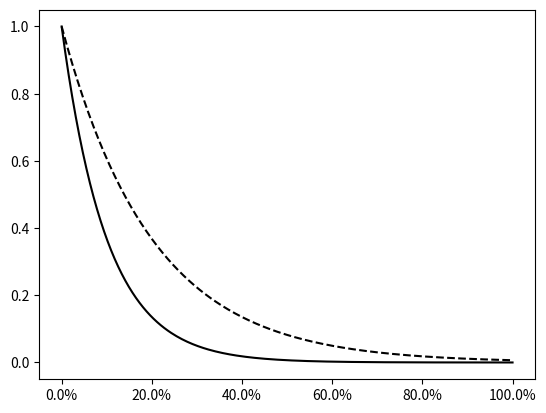

Source code (Python):
import numpy
import matplotlib.pyplot as plot
import matplotlib.ticker as ticker

def make_label(value, pos):
	return '%0.1f%%' % (100. * value)

ax = plot.axes()
# 눈금 좌표를 입력으로 취한 후 문자열 생성
ax.xaxis.set_major_formatter(ticker.FuncFormatter(make_label))

X = numpy.linspace(0, 1, 256)
plot.plot(X, numpy.exp(-10 * X), c = 'k')
plot.plot(X, numpy.exp(-5 * X), c = 'k', ls = '--')

plot.show()
